Labelled photos from "Dog_heart", an image-classification folder in Venkatalakshmikottapalli/Dog_heart_disease_classification_using_CNN. The possible labels are: large heart, normal heart, small heart.

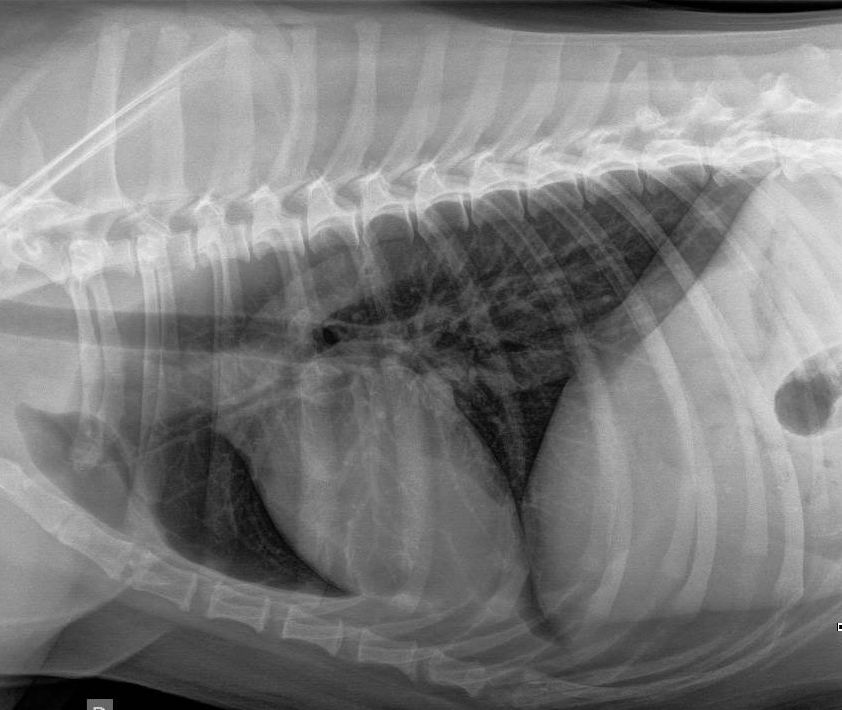
Label: normal heart

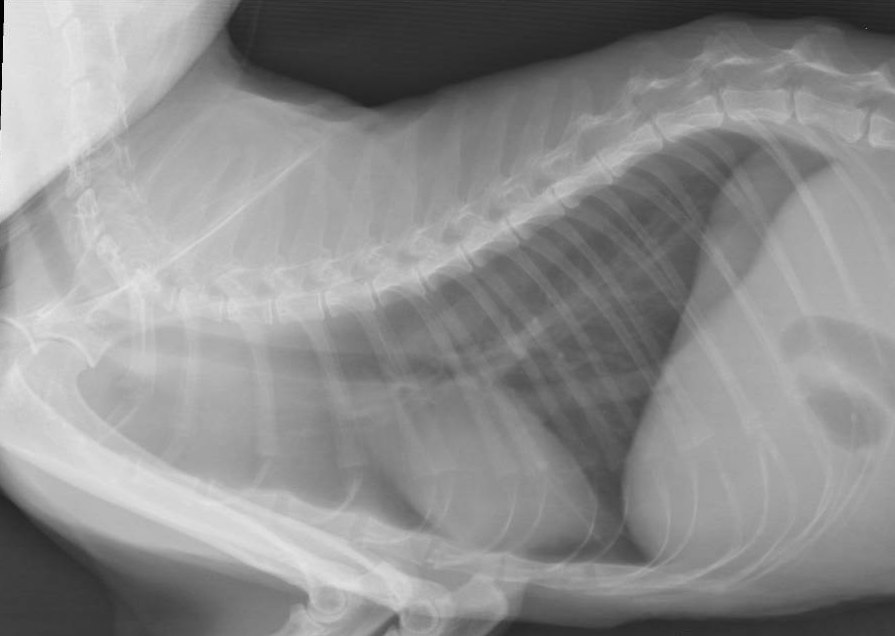
Label: small heart

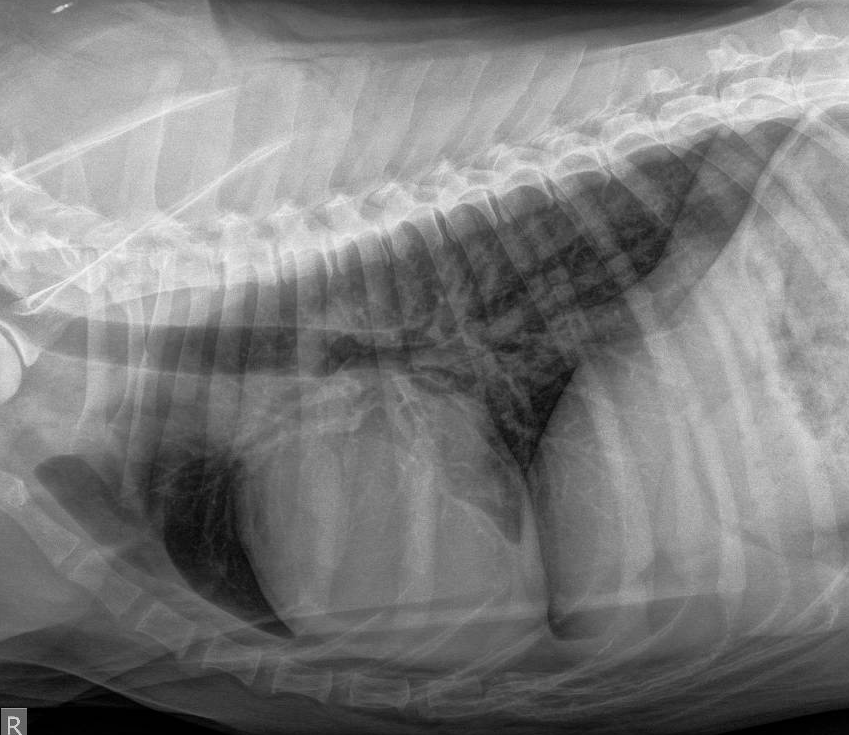
Label: large heart

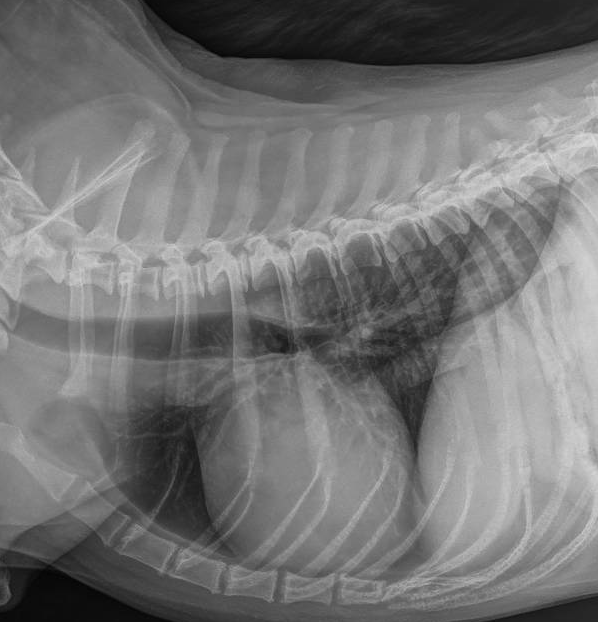
Label: normal heart

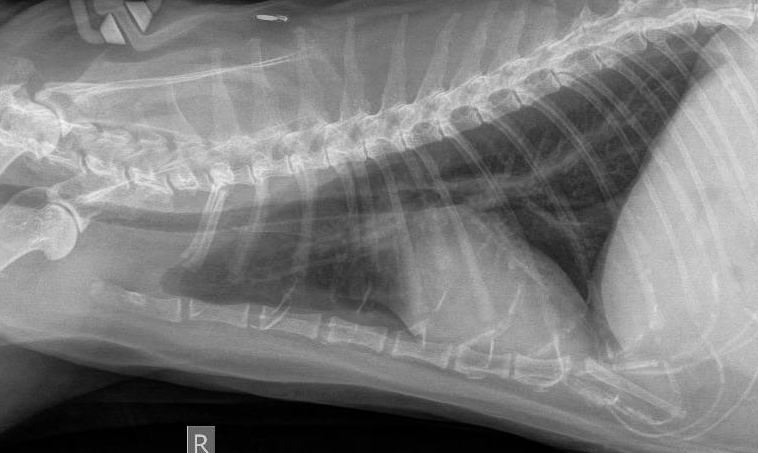
Label: small heart

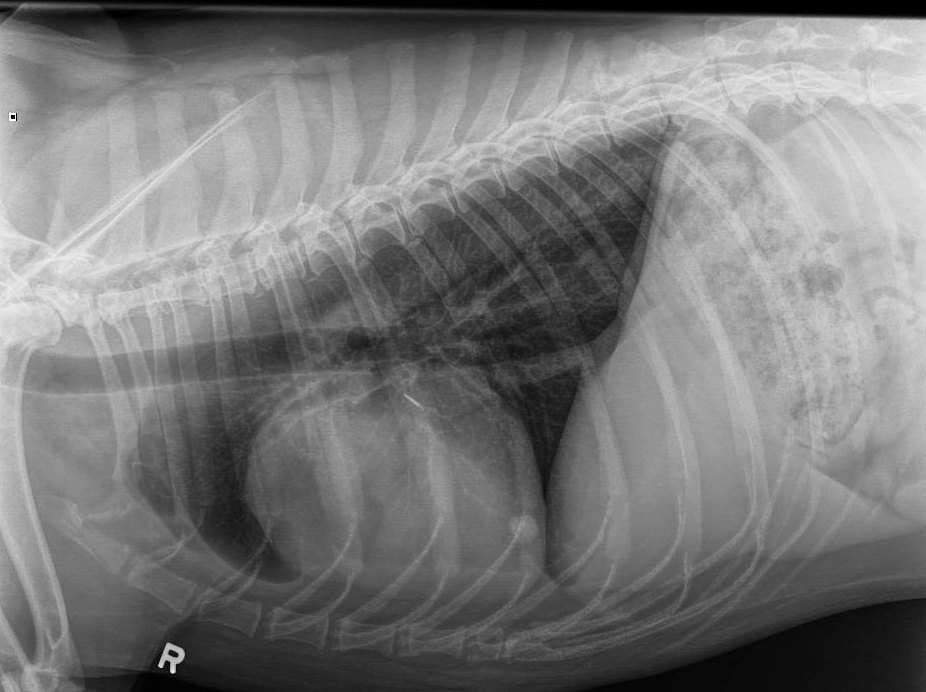
Label: large heart
